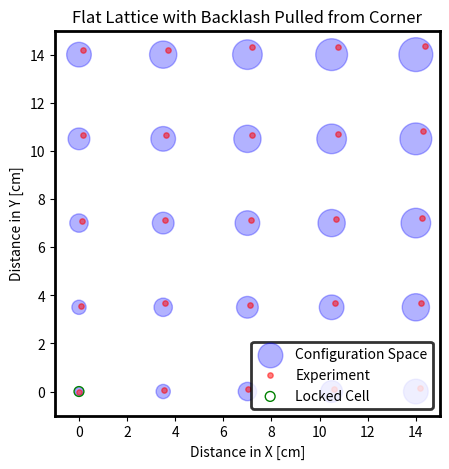

Write Python code to recreate this figure. (Note: this script raises an exception after producing the figure.)
# TRL
# [redacted]

from math import *
from itertools import *
import numpy as np
import matplotlib.pyplot as plt


class auxetic_cell:
    # Class to describe an individual auxetic bilayer cell
    def __init__(self, x, y):
        self.arm_length = 2                                       # [cm]
        self.arms = 4
        self.layers = 2
        self.center_x = x
        self.center_y = y
        self.top_layer_angle = 0                                  # [radians]
        self.bottom_layer_angle = 45                              # [radians]
        self.arm_angle = 2*(np.pi)/(float(self.arms)) # [radians]
        self.arm_positions = []
    def get_position_list(self):
        cell_positions = []
        cell_center = [self.center_x, self.center_y]
        cell_positions.append(cell_center)
        # assume equally spaced arms in angle
        # First four cell positions are for top layer
        for i in range(4):
            cell_i_position = [self.arm_length * np.sin(i * self.arm_angle + self.top_layer_angle),
                               self.arm_length * np.cos(i * self.arm_angle + self.top_layer_angle)]
            cell_positions.append(cell_i_position)
        # Second four cell positions are for bottom layer
        for j in range(4):
            cell_j_position = [self.arm_length * np.sin(j * self.arm_angle + self.bottom_layer_angle),
                               self.arm_length * np.cos(j * self.arm_angle + self.bottom_layer_angle)]
            cell_positions.append(cell_j_position)
        # return list of size = 1 (center) + arm ends (layers*arms)
        return cell_positions
    def update_arm_positions(self):
        # rewrites arm positions based on connections
        print('not ready')
    def connect(self, other_cell_):
        # connects a cell arm to another cell arm
        print('not ready')


class abstract_auxetic_cell:
    # point representation of auxetic cell
    def __init__(self, x, y):
        self.position_x = x
        self.position_y = y


def get_relu(a, b):
    # returns ReLU function response
    return lambda x: max(0, a*(x-b))


def plot_auxetic_cell(list_of_cell_positions):
    # for a cell, plot it's position in space
    plt.figure(0)
    center_x = list_of_cell_positions[0][0]
    center_y = list_of_cell_positions[0][1]
    xs = [i[0] for i in list_of_cell_positions]
    ys = [j[1] for j in list_of_cell_positions]
    for point in list_of_cell_positions[1:]:
        plt.plot([center_x, point[0]], [center_y, point[1]], 'b')
    plt.scatter(xs, ys)
    plt.show()
    plt.close()


def scissor_position(length, angle, number_of_links):
    """
    Calculate the positions of the scissor mechanism with backlash
    """
    # ReLU strength
    a = 0.1

    x_positions = [0]
    y_positions = [0]

    for i in range(number_of_links):
        # Calculate position of the next hinge based on current hinge
        x_next = x_positions[-1] + length * np.sin(angle)
        y_next = y_positions[-1] + length * np.cos(angle)

        x_positions.append(x_next)
        y_positions.append(y_next)

        # Reverse the direction of the angle for the next linkage
        angle = -angle

        x_next = x_positions[-1] + length * np.sin(angle)
        y_next = y_positions[-1] + length * np.cos(angle)

        x_positions.append(x_next)
        y_positions.append(y_next)

        # Apply decrement to neutral pi/4 angle with ReLU relationship
        angle = (angle - a*(angle - 0.785))
        print(angle)
    print(x_positions)
    print(y_positions)
    return x_positions, y_positions


def plot_scissor_mechanism(xs, ys, number_of_series):
    plt.figure(figsize=(10, 6))
    for i in range(number_of_series):
        plt.plot(xs, ys, '-o')

    plt.title("Scissor Mechanisms in Series")
    plt.xlabel("Distance in X (cm)")
    plt.ylabel("Distance in Y (cm)")
    plt.xlim([-2, 2])
    plt.ylim([0, 80])

    plt.legend()
    plt.grid(True)
    plt.show()


def draw_lattice_with_variable_dot_size(rows, cols, distance, dot_sizes):
    # Create a meshgrid for the lattice points
    x = 3.5*np.arange(0, cols * distance, distance)
    y = 3.5*np.arange(0, rows * distance, distance)
    X, Y = np.meshgrid(x, y)
    # Experimental results from lab notebook
    x_experimental = [0, 0.02, 0.04, 0.05, 0.05,
                      1.01, 1.02, 1.02, 1.03, 1.06,
                      2.01, 2.03, 2.04, 2.05, 2.06,
                      3.03, 3.04, 3.05, 3.08, 3.08,
                      4.05, 4.06, 4.07, 4.09, 4.11]
    y_experimental = [0, 1.02, 2.03, 3.04, 4.06,
                      0.02, 1.05, 2.04, 3.04, 4.06,
                      0.03, 1.03, 2.04, 3.05, 4.09,
                      0.03, 1.05, 2.05, 3.06, 4.09,
                      0.04, 1.05, 2.06, 3.09, 4.10]
    # scaling and linear set
    x_experimental = [3.5*i for i in x_experimental]
    y_experimental = [3.5*j for j in y_experimental]
    fig, ax = plt.subplots(1,1,figsize=(5, 5))
    # Plot the lattice points
    plt.scatter(X, Y, s=dot_sizes, c='blue', label="Configuration Space", alpha=0.3)
    plt.scatter(x_experimental, y_experimental, s=15, c='red', facecolors='r', label="Experiment", alpha=0.5)
    plt.scatter([0], [0], facecolors='none', edgecolors='g', s=50, label="Locked Cell")
    plt.xlim([-1, 15])
    plt.ylim([-1, 15])
    plt.xlabel("Distance in X [cm]")
    plt.ylabel("Distance in Y [cm]")
    plt.title("Flat Lattice with Backlash Pulled from Corner")
    # Setting equal scaling and showing the plot
    leg = plt.legend(loc='lower right')
    for axis in ['top', 'bottom', 'left', 'right']:
        ax.spines[axis].set_linewidth(2)
    leg.get_frame().set_linewidth(2)
    leg.get_frame().set_edgecolor('k')
    plt.gca().set_aspect('equal', adjustable='box')
    plt.savefig("./figures/2D_lattice_experiment.png", dpi=400)
    plt.close()


def plot_mass_on_spring(m, k, w):
    """
    For a single mass m on spring k with force=1 at frequency w, plot distance from equilibrium over time
    :param m:
    :param k:
    :return:
    """
    t = np.linspace(0, 100, 100)
    y = []
    for i in t:
        y = np.cos(w*t)
    plt.figure(1)
    plt.scatter(t, y)
    plt.show()
    plt.close()


def plot_N_masses_with_stiffness_in_between(m, k, w):
    """
    Assuming all masses are m=1, spring constant k, freq of first mass at w
    Dead zone between masses of length 0.1, length = 1
    :param m:
    :param k:
    :param w:
    :return:
    """
    t = np.linspace(0, 200, 2000)
    # first mass starts at position 0
    y1 = [0]
    y2 = [1]
    y3 = [2]
    y4 = [3]
    y5 = [4]
    # initially, all masses are unstressed
    y1_accel = [0]
    y2_accel = [0]
    y3_accel = [0]
    y4_accel = [0]
    y5_accel = [0]
    # for each timestep, determine the accel on each mass, y1 thru y5
    for count, i in enumerate(t, 0):
        y1_accel.append(0.01*cos(w*t[count]) + k*((y2[count] - y1[count]) - 1))
        y2_accel.append(- k*((y2[count] - y1[count])) + k*((y3[count] - y2[count])) )
        y3_accel.append(- k*((y3[count] - y2[count])) + k*((y4[count] - y3[count])) )
        y4_accel.append(- k*((y4[count] - y3[count])) + k*((y5[count] - y4[count])) )
        y5_accel.append(- k*((y5[count] - y4[count]))  )
        # Now adjust the position of individual masses based on the change in acceleration over the time step
        # last position plus movement 2(a)(dt)
        y1.append(y1[-1] + 2 * y1_accel[count] * 1)
        y2.append(y2[-1] + 2 * y2_accel[count] * 1)
        y3.append(y3[-1] + 2 * y3_accel[count] * 1)
        y4.append(y4[-1] + 2 * y4_accel[count] * 1)
        y5.append(y5[-1] + 2 * y3_accel[count] * 1)
    # TODO: this is a hard code line solution for t
    t = np.linspace(0, 200, 2001)
    plt.figure(1)
    plt.scatter(t, y1, label="Joint 1 (Driving)")
    plt.scatter(t, y2, label="Joint 2")
    plt.scatter(t, y3, label="Joint 3")
    plt.scatter(t, y4, label="Joint 4")
    plt.scatter(t, y5, label="Joint 5")
    plt.title("N Joints in Series with Linear Coupling")
    plt.ylabel("Distance along x-Direction (cm)")
    plt.xlabel("Time (s)")
    plt.legend()
    plt.show()
    plt.close()


def plot_N_masses_with_stiffness_in_between_with_RELU_gap(m, k, w, l_gap):
    """
    Assuming all masses are m=1, spring constant k, freq of first mass at w
    Dead zone between masses of length l_gap
    :param m:
    :param k:
    :param w:
    :return:
    """
    t = np.linspace(0, 200, 2000)
    # first mass starts at position 0, equilibrium length of 1 length unit
    y1 = [0]
    y2 = [1]
    y3 = [2]
    y4 = [3]
    y5 = [4]
    # initially, all masses are unstressed
    y1_accel = [0]
    y2_accel = [0]
    y3_accel = [0]
    y4_accel = [0]
    y5_accel = [0]
    # for each timestep, determine the accel on each mass, y1 thru y5
    for count, i in enumerate(t, 0):
        # Find distance between each set of masses
        y1_to_y2_distance = abs(y2[count] - y1[count])
        y2_to_y3_distance = abs(y3[count] - y2[count])
        y3_to_y4_distance = abs(y4[count] - y3[count])
        y4_to_y5_distance = abs(y5[count] - y4[count])
        # Apply ReLU relationship
        if y1_to_y2_distance > 1+l_gap or y1_to_y2_distance < 1-l_gap:
            y1_to_y2_distance = y2[count] - y1[count]
        else:
            y1_to_y2_distance = 1
        if y2_to_y3_distance > 1+l_gap or y2_to_y3_distance < 1-l_gap:
            y2_to_y3_distance = y3[count] - y2[count]
        else:
            y2_to_y3_distance = 1
        if y3_to_y4_distance > 1+l_gap or y3_to_y4_distance < 1-l_gap:
            y3_to_y4_distance = y4[count] - y3[count]
        else:
            y3_to_y4_distance = 1
        if y4_to_y5_distance > 1+l_gap or y4_to_y5_distance < 1-l_gap:
            y4_to_y5_distance = y5[count] - y4[count]
        else:
            y4_to_y5_distance = 1
        print("y1toy2 dist")
        print(y1_to_y2_distance)
        # append accelerations
        y1_accel.append(0.01*cos(w*t[count]) + k * (y1_to_y2_distance - 1))
        y2_accel.append( - k * ( y1_to_y2_distance - 1) + k * ( y2_to_y3_distance - 1 ))
        y3_accel.append( - k * ( y2_to_y3_distance - 1) + k * ( y3_to_y4_distance - 1 ))
        y4_accel.append( - k * ( y3_to_y4_distance - 1) + k * ( y4_to_y5_distance - 1 ))
        y5_accel.append( - k * ( y4_to_y5_distance - 1) )
        print("y1 accel")
        print(y1_accel[-1])
        # Now adjust the position of individual masses based on the change in acceleration over the time step
        # last position plus movement 2(a)(dt)
        y1.append(y1[-1] + 2 * y1_accel[count] * 1)
        y2.append(y2[-1] + 2 * y2_accel[count] * 1)
        y3.append(y3[-1] + 2 * y3_accel[count] * 1)
        y4.append(y4[-1] + 2 * y4_accel[count] * 1)
        y5.append(y5[-1] + 2 * y3_accel[count] * 1)
    # TODO: this is a hard code line solution for t
    t = np.linspace(0, 200, 2001)

    plt.figure(1)
    plt.scatter(t, y1, label="Joint 1 (Driving)")
    plt.scatter(t, y2, label="Joint 2")
    plt.scatter(t, y3, label="Joint 3")
    plt.scatter(t, y4, label="Joint 4")
    plt.scatter(t, y5, label="Joint 5")
    plt.title("N Joints in Series with ReLU Coupling m={} k={} w={} l_gap={}".format(m, k, w, l_gap))
    plt.ylabel("Distance along x-Direction (cm)")
    plt.xlabel("Time (s)")
    plt.legend()
    plt.xlim([0,200])
    plt.savefig("TRL_ReLU_coupling m={} k={} w={} l_gap={}.png".format(m, k, w, l_gap))
    plt.close()


def plot_N_masses_with_stiffness_in_between_with_RELU_gap_fixed_BC(m, k, w, l_gap):
    """
    Assuming all masses are m=1, spring constant k, freq of first mass at w
    Dead zone between masses of length l_gap
    :param m:
    :param k:
    :param w:
    :return:
    """
    t = np.linspace(0, 200, 2000)
    # first mass starts at position 0, equilibrium length of 1 length unit
    y1 = [0]
    y2 = [1]
    y3 = [2]
    y4 = [3]
    y5 = [4]
    # initially, all masses are unstressed
    y1_accel = [0]
    y2_accel = [0]
    y3_accel = [0]
    y4_accel = [0]
    y5_accel = [0]
    # for each timestep, determine the accel on each mass, y1 thru y5
    for count, i in enumerate(t, 0):
        # Find distance between each set of masses
        y1_to_y2_distance = abs(y2[count] - y1[count])
        y2_to_y3_distance = abs(y3[count] - y2[count])
        y3_to_y4_distance = abs(y4[count] - y3[count])
        y4_to_y5_distance = abs(y5[count] - y4[count])
        # Apply ReLU relationship
        if y1_to_y2_distance > 1+l_gap or y1_to_y2_distance < 1-l_gap:
            y1_to_y2_distance = y2[count] - y1[count]
        else:
            y1_to_y2_distance = 1
        if y2_to_y3_distance > 1+l_gap or y2_to_y3_distance < 1-l_gap:
            y2_to_y3_distance = y3[count] - y2[count]
        else:
            y2_to_y3_distance = 1
        if y3_to_y4_distance > 1+l_gap or y3_to_y4_distance < 1-l_gap:
            y3_to_y4_distance = y4[count] - y3[count]
        else:
            y3_to_y4_distance = 1
        if y4_to_y5_distance > 1+l_gap or y4_to_y5_distance < 1-l_gap:
            y4_to_y5_distance = y5[count] - y4[count]
        else:
            y4_to_y5_distance = 1
        print("y1toy2 dist")
        print(y1_to_y2_distance)
        # append accelerations
        y1_accel.append(0.01*cos(w*t[count]) + k * (y1_to_y2_distance - 1))
        y2_accel.append( - k * ( y1_to_y2_distance - 1) + k * ( y2_to_y3_distance - 1 ))
        y3_accel.append( - k * ( y2_to_y3_distance - 1) + k * ( y3_to_y4_distance - 1 ))
        y4_accel.append( - k * ( y3_to_y4_distance - 1) + k * ( y4_to_y5_distance - 1 ))
        y5_accel.append( - k * ( y4_to_y5_distance - 1) )
        print("y1 accel")
        print(y1_accel[-1])
        # Now adjust the position of individual masses based on the change in acceleration over the time step
        # last position plus movement 2(a)(dt)
        y1.append(y1[-1] + 2 * y1_accel[count] * 1)
        y2.append(y2[-1] + 2 * y2_accel[count] * 1)
        y3.append(y3[-1] + 2 * y3_accel[count] * 1)
        y4.append(y4[-1] + 2 * y4_accel[count] * 1)
        # Boundary condition, fifth mass stuck to x=5
        y5.append(5)
    # TODO: this is a hard code line solution for t
    t = np.linspace(0, 200, 2001)

    plt.figure(1)
    plt.scatter(t, y1, label="Joint 1 (Driving)")
    plt.scatter(t, y2, label="Joint 2")
    plt.scatter(t, y3, label="Joint 3")
    plt.scatter(t, y4, label="Joint 4")
    plt.scatter(t, y5, label="Joint 5")
    plt.title("N Joints in Series with ReLU Modeled Coupling, Fixed BC")
    plt.ylabel("Distance along x-Direction (cm)")
    plt.xlabel("Time (s)")
    plt.legend()
    plt.xlim([0,200])
    plt.show()
    plt.close()


def plot_N_masses_with_stiffness_in_between_with_RELU_gap_2D(m, k, w, l_gap):
    """
    Assuming all masses are m=1, spring constant k, freq of first mass at w
    Dead zone between masses of length l_gap
    :param m:
    :param k:
    :param w:
    :return:
    """
    t = np.linspace(0, 200, 2000)
    # first mass starts at position 0, equilibrium length of 1 length unit
    y1 = [0]
    y2 = [1]
    y3 = [2]
    y4 = [3]
    y5 = [4]
    # initially, all masses are unstressed
    y1_accel = [0]
    y2_accel = [0]
    y3_accel = [0]
    y4_accel = [0]
    y5_accel = [0]
    # for each timestep, determine the accel on each mass, y1 thru y5
    for count, i in enumerate(t, 0):
        # Find distance between each set of masses
        y1_to_y2_distance = abs(y2[count] - y1[count])
        y2_to_y3_distance = abs(y3[count] - y2[count])
        y3_to_y4_distance = abs(y4[count] - y3[count])
        y4_to_y5_distance = abs(y5[count] - y4[count])
        # Apply ReLU relationship
        if y1_to_y2_distance > 1+l_gap or y1_to_y2_distance < 1-l_gap:
            y1_to_y2_distance = y2[count] - y1[count]
        else:
            y1_to_y2_distance = 1
        if y2_to_y3_distance > 1+l_gap or y2_to_y3_distance < 1-l_gap:
            y2_to_y3_distance = y3[count] - y2[count]
        else:
            y2_to_y3_distance = 1
        if y3_to_y4_distance > 1+l_gap or y3_to_y4_distance < 1-l_gap:
            y3_to_y4_distance = y4[count] - y3[count]
        else:
            y3_to_y4_distance = 1
        if y4_to_y5_distance > 1+l_gap or y4_to_y5_distance < 1-l_gap:
            y4_to_y5_distance = y5[count] - y4[count]
        else:
            y4_to_y5_distance = 1
        print("y1toy2 dist")
        print(y1_to_y2_distance)
        # append accelerations
        y1_accel.append(0.01*cos(w*t[count]) + k * (y1_to_y2_distance - 1))
        y2_accel.append( - k * ( y1_to_y2_distance - 1) + k * ( y2_to_y3_distance - 1 ))
        y3_accel.append( - k * ( y2_to_y3_distance - 1) + k * ( y3_to_y4_distance - 1 ))
        y4_accel.append( - k * ( y3_to_y4_distance - 1) + k * ( y4_to_y5_distance - 1 ))
        y5_accel.append( - k * ( y4_to_y5_distance - 1) )
        print("y1 accel")
        print(y1_accel[-1])
        # Now adjust the position of individual masses based on the change in acceleration over the time step
        # last position plus movement 2(a)(dt)
        y1.append(y1[-1] + 2 * y1_accel[count] * 1)
        y2.append(y2[-1] + 2 * y2_accel[count] * 1)
        y3.append(y3[-1] + 2 * y3_accel[count] * 1)
        y4.append(y4[-1] + 2 * y4_accel[count] * 1)
        y5.append(y5[-1] + 2 * y3_accel[count] * 1)
    # TODO: this is a hard code line solution for t
    t = np.linspace(0, 200, 2001)

    plt.figure(1)
    plt.scatter(t, y1, label="Joint 1 (Driving)")
    plt.scatter(t, y2, label="Joint 2")
    plt.scatter(t, y3, label="Joint 3")
    plt.scatter(t, y4, label="Joint 4")
    plt.scatter(t, y5, label="Joint 5")
    plt.title("N Joints in Series with ReLU Coupling m={} k={} w={} l_gap={}".format(m, k, w, l_gap))
    plt.ylabel("Distance along x-Direction (cm)")
    plt.xlabel("Time (s)")
    plt.legend()
    plt.xlim([0,200])
    plt.savefig("TRL_ReLU_coupling m={} k={} w={} l_gap={}.png".format(m, k, w, l_gap))
    plt.close()


if __name__ == '__main__':
    # Parameters for the scissor mechanism
    # LENGTH = 2.0  # Length of each linkage
    # ANGLE = np.pi / 4  # Angle between the links
    # NUMBER_OF_SERIES = 5  # Number of scissor mechanisms in series
    # xs, ys = scissor_position(LENGTH, ANGLE, number_of_links=20)

    # plot_scissor_mechanism(xs, ys, NUMBER_OF_SERIES)
    # 2 mm gap
    dot_sizes = np.array([[1, 3, 5, 7, 9],[3, 5, 7, 9, 11],[5, 7, 9, 11, 13],[7, 9, 11, 13, 15], [9, 11, 13, 15, 17]])
    #scale up for visualization
    dot_sizes = np.multiply(dot_sizes, 35)
    draw_lattice_with_variable_dot_size(5, 5, 1, dot_sizes=dot_sizes)  # 5x5 lattice with points separated by 1 unit distance

    # dot_sizes = np.array([[30, 17, 12, 17, 30], [17, 12, 5, 12, 17], [12, 5, 1, 5, 12], [5, 12, 5, 12, 5], [1, 5, 12, 5, 1]])
    # draw_lattice_with_variable_dot_size(5, 5, 1, dot_sizes=dot_sizes)  # 5x5 lattice with points separated by 1 unit distance
    # plot_mass_on_spring(m=1, k=1, w=0.1)
    # plot_N_masses_with_stiffness_in_between(m=13, k=0.1, w=0.2)
    # plot_N_masses_with_stiffness_in_between_with_RELU_gap(m=13, k=0.1, w=0.2, l_gap=0.35)
    # plot_N_masses_with_stiffness_in_between_with_RELU_gap_fixed_BC(m=13, k=0.1, w=0.2, l_gap=0.35)